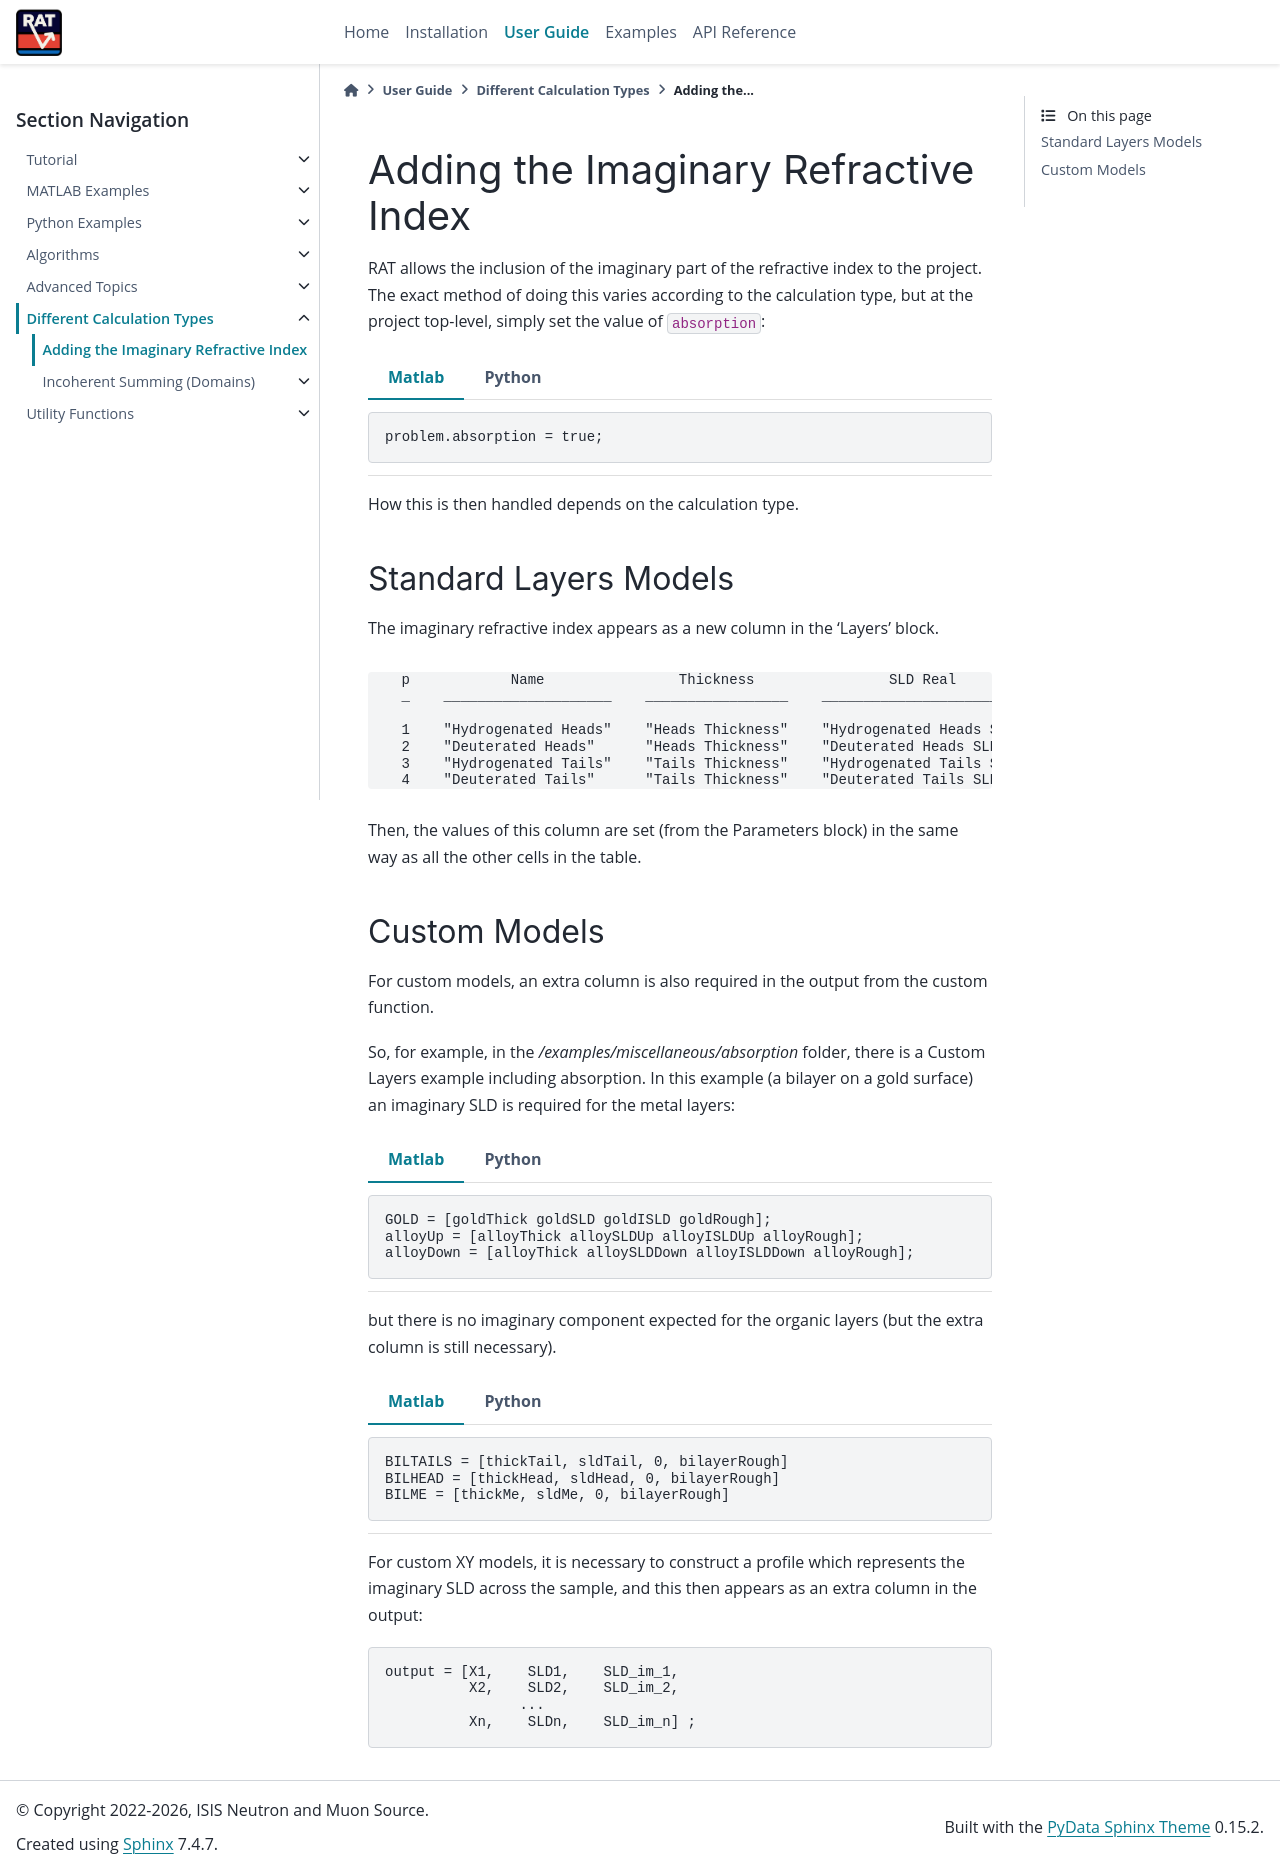

repository: RascalSoftware/RAT-Docs · page: dev/calcTypes/imaginary.html · generator: sphinx

.. _imaginary:

=====================================
Adding the Imaginary Refractive Index
=====================================

RAT allows the inclusion of the imaginary part of the refractive index to the project. The exact method of doing this varies according to the calculation type,
but at the project top-level, simply set the value of ``absorption``:

.. tab-set-code::
    .. code-block:: Matlab

        problem.absorption = true;

    .. code-block:: Python

        problem.absorption = True

How this is then handled depends on the calculation type.

**********************
Standard Layers Models
**********************
The imaginary refractive index appears as a new column in the 'Layers' block.

.. tab-set::
    :class: tab-label-hidden
    :sync-group: code

    .. tab-item:: Matlab
        :sync: Matlab

        .. output:: Matlab

          problem = load('source/tutorial/data/twoContrastExample.mat');
          problem = problem.problem;
          problem.absorption = true;
          problem.layers.displayTable()

    .. tab-item:: Python 
        :sync: Python
        
        .. output:: Python

            problem = RAT.Project.load("source/tutorial/data/two_contrast_example.json")
            print(problem.layers)

Then, the values of this column are set (from the Parameters block) in the same way as all the other cells in the table.

*************
Custom Models
*************
For custom models, an extra column is also required in the output from the custom function.

So, for example, in the */examples/miscellaneous/absorption* folder, there is a Custom Layers example including absorption. In this example (a bilayer on a gold surface)
an imaginary SLD is required for the metal layers:

.. tab-set-code::
    .. code-block:: Matlab

        GOLD = [goldThick goldSLD goldISLD goldRough];
        alloyUp = [alloyThick alloySLDUp alloyISLDUp alloyRough];
        alloyDown = [alloyThick alloySLDDown alloyISLDDown alloyRough];
    
    .. code-block:: Python

        gold = [goldThick, goldSLD, goldISLD, goldRough]
        alloyUp = [alloyThick, alloySLDUp, alloyISLDUp, alloyRough]
        alloyDown = [alloyThick, alloySLDDown, alloyISLDDown, alloyRough]


but there is no imaginary component expected for the organic layers (but the extra column is still necessary).

.. tab-set-code::
    .. code-block:: Matlab

        BILTAILS = [thickTail, sldTail, 0, bilayerRough]
        BILHEAD = [thickHead, sldHead, 0, bilayerRough]
        BILME = [thickMe, sldMe, 0, bilayerRough]

    .. code-block:: Python
        
        BILTAILS = [thickTail, sldTail, 0, bilayerRough]
        BILHEAD = [thickHead, sldHead, 0, bilayerRough]
        BILME = [thickMe, sldMe, 0, bilayerRough]

For custom XY models, it is necessary to construct a profile which represents the imaginary SLD across the sample, and this then appears as an extra column in the output:

.. code-block:: console

    output = [X1,    SLD1,    SLD_im_1,
              X2,    SLD2,    SLD_im_2,
                    ...
              Xn,    SLDn,    SLD_im_n] ;
